Image classification data set "UseSteeringWheel-ImageProcessing-DeepLearning-HandGesture" (bilge97/UseSteeringWheel-ImageProcessing-DeepLearning-HandGesture on GitHub). Class labels (3): left, right, stop.

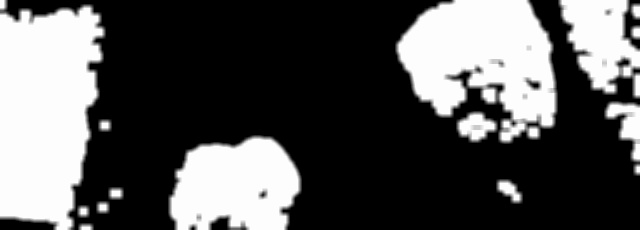
Label: right

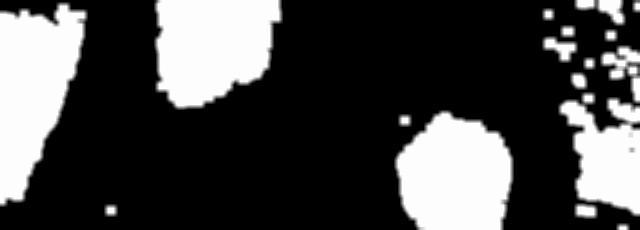
Label: left

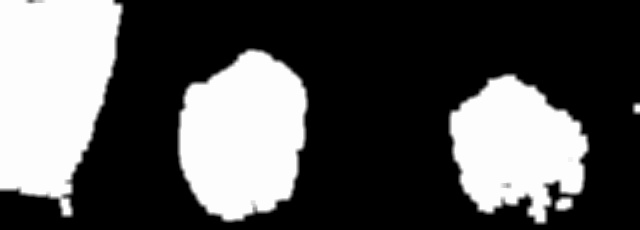
Label: right

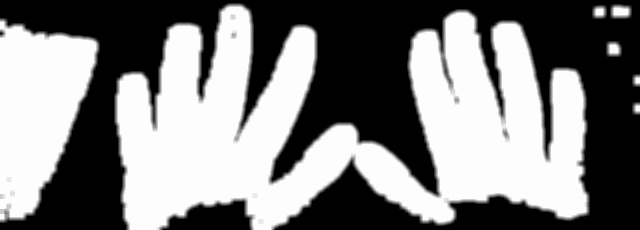
Label: stop

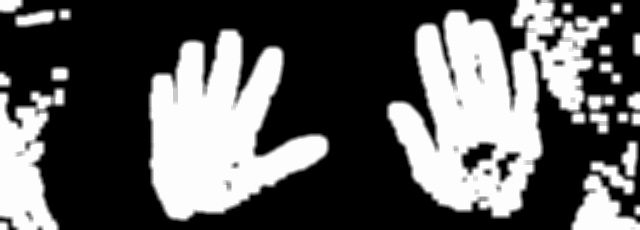
Label: stop

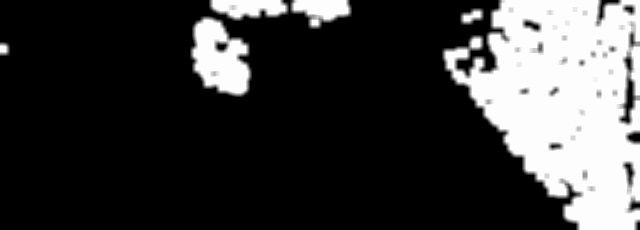
Label: left
